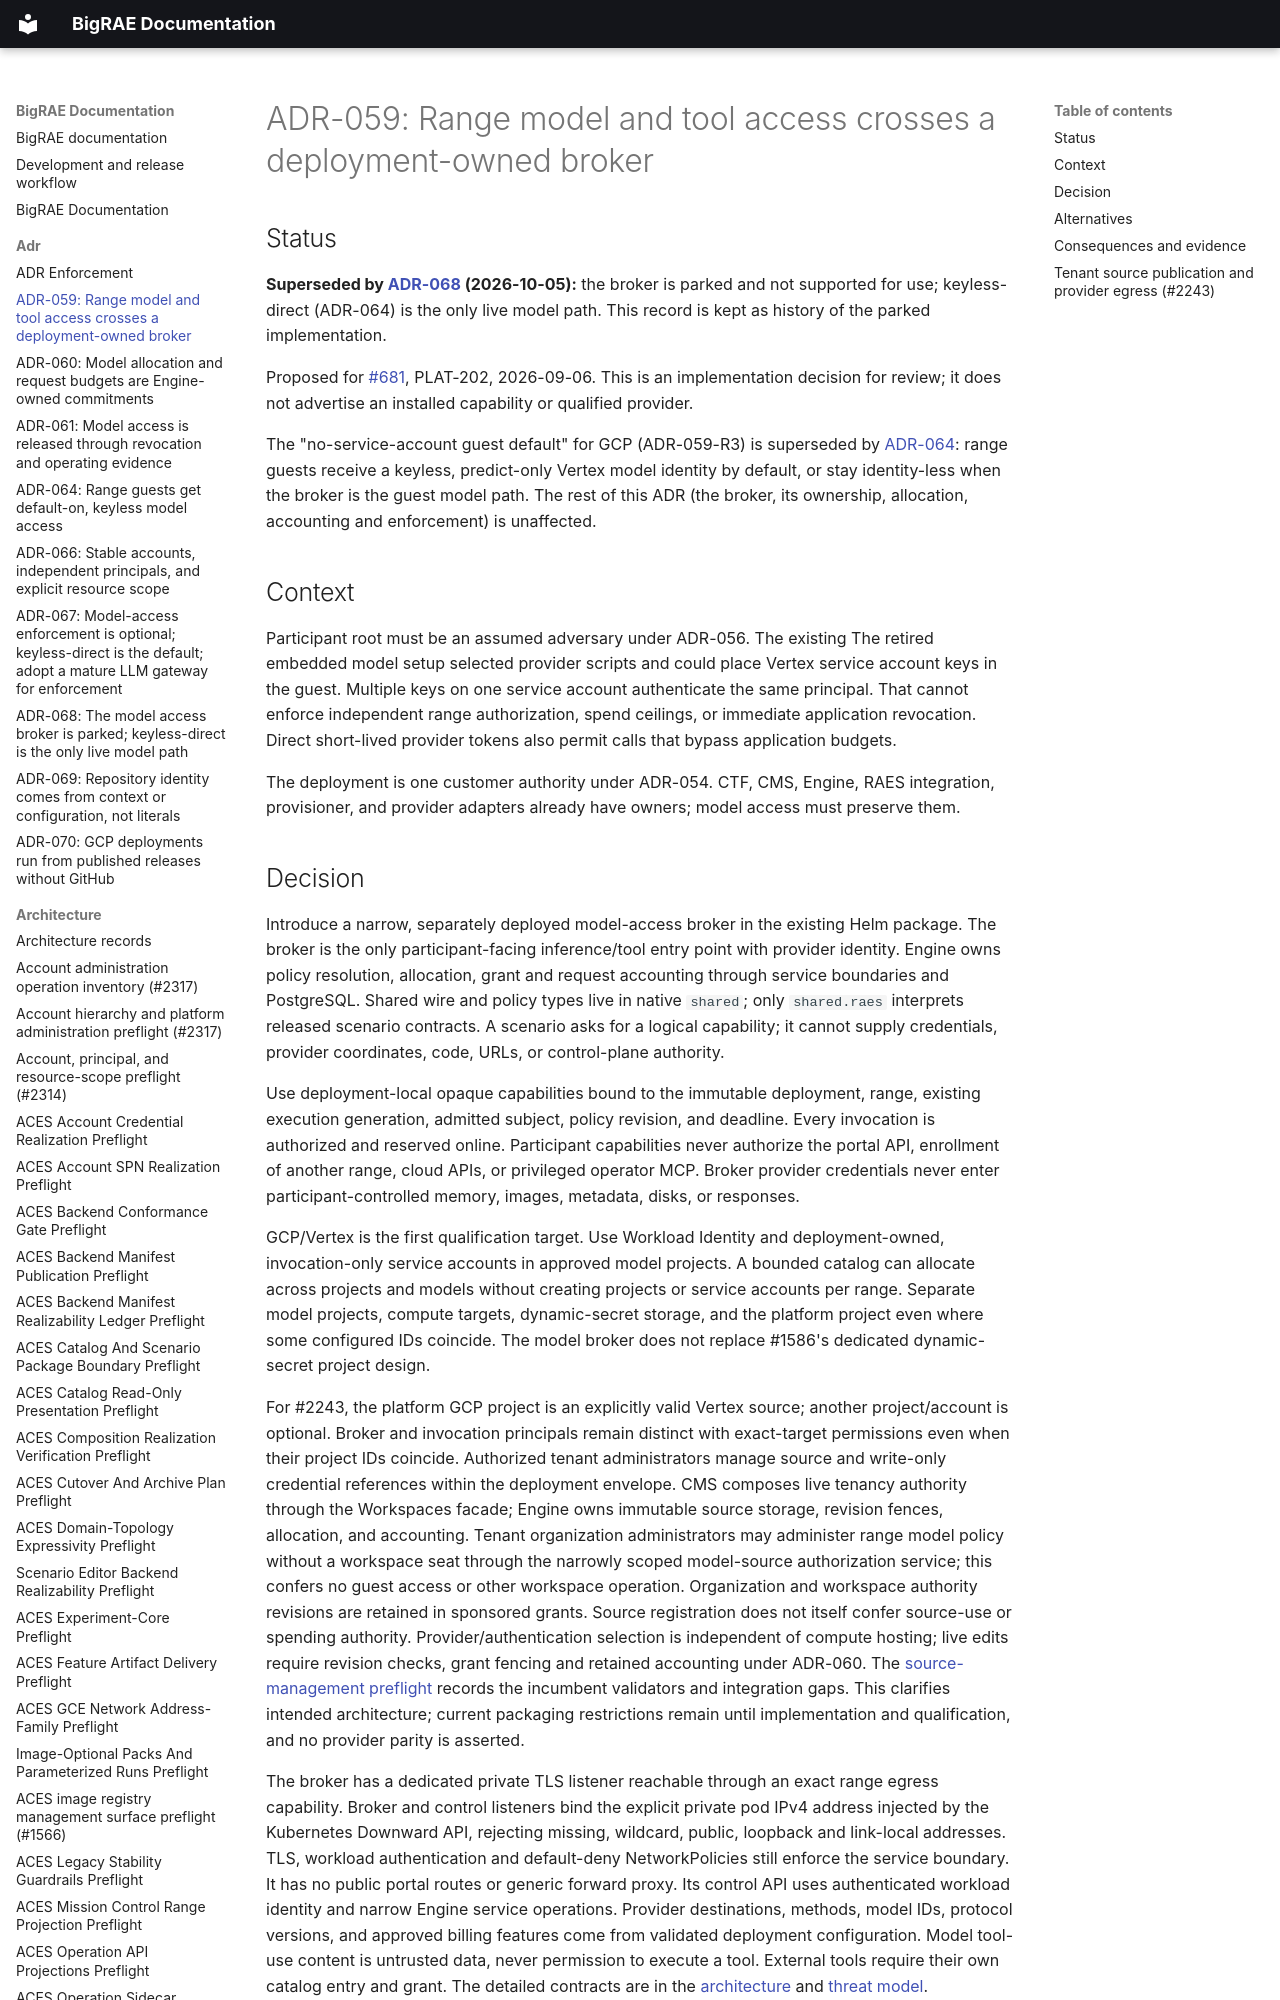

repository: Brad-Edwards/bigrae · page: adr/059-range-model-access-broker/index.html · generator: mkdocs

# ADR-059: Range model and tool access crosses a deployment-owned broker

## Status

**Superseded by [ADR-068](068-model-access-broker-parked.md) (2026-10-05):** the broker is parked and not supported for use; keyless-direct (ADR-064) is the only live model path. This record is kept as history of the parked implementation.

Proposed for [#681](https://github.com/Brad-Edwards/shifter/issues/681),
PLAT-202, 2026-09-06. This is an implementation decision for review; it does
not advertise an installed capability or qualified provider.

The "no-service-account guest default" for GCP (ADR-059-R3) is superseded by
[ADR-064](064-default-range-model-access.md): range guests receive a keyless,
predict-only Vertex model identity by default, or stay identity-less when the
broker is the guest model path. The rest of this ADR (the broker, its
ownership, allocation, accounting and enforcement) is unaffected.
